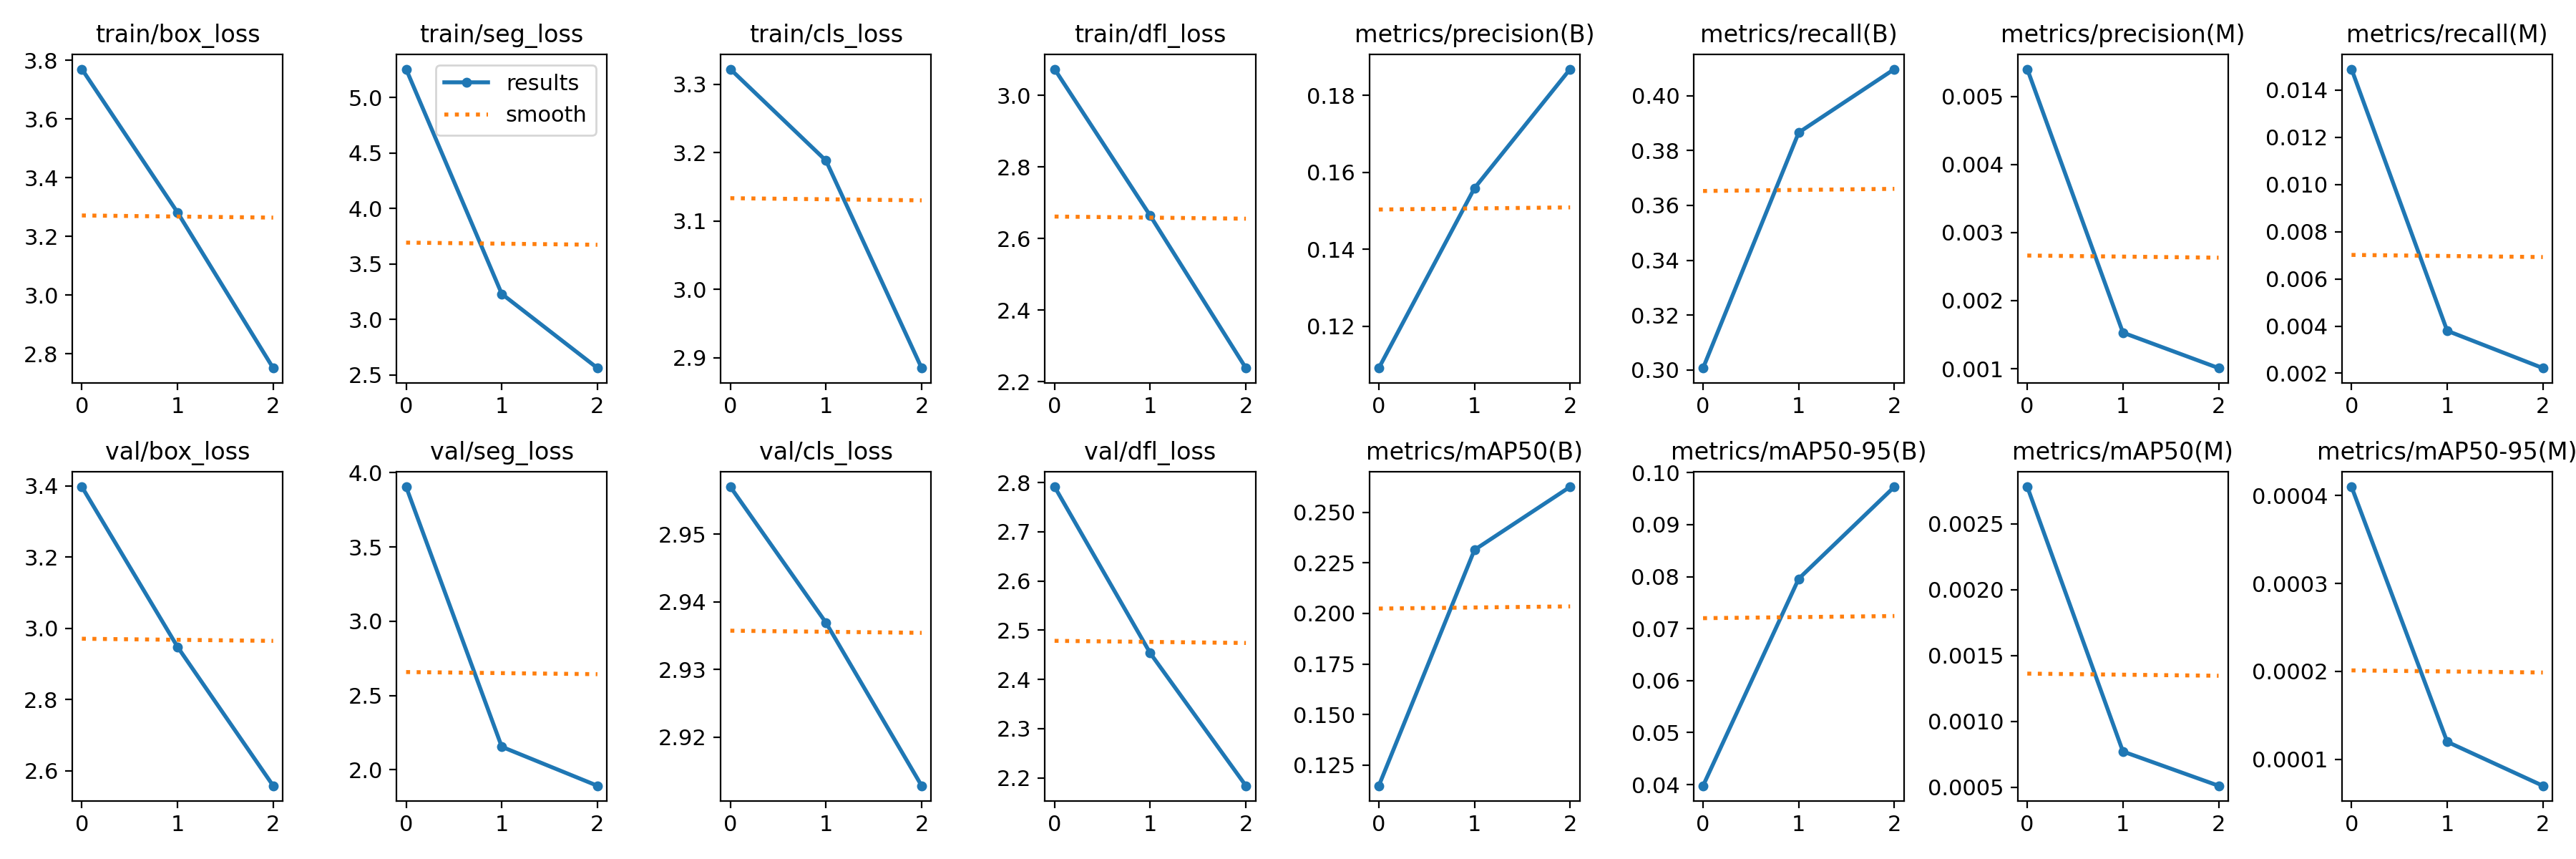

The file beside this chart, header and first rows:
epoch, train/box_loss, train/seg_loss, train/cls_loss, train/dfl_loss, metrics/precision(B), metrics/recall(B), metrics/mAP50(B), metrics/mAP50-95(B), metrics/precision(M), metrics/recall(M), metrics/mAP50(M), metrics/mAP50-95(M), val/box_loss, val/seg_loss, val/cls_loss, val/dfl_loss, lr/pg0, lr/pg1, lr/pg2
0, 3.77, 5.256, 3.322, 3.073, 0.1091, 0.3007, 0.1148, 0.03979, 0.0054, 0.01489, 0.00278, 0.00041, 3.397, 3.905, 2.957, 2.791, 8e-05, 8e-05, 8e-05
1, 3.282, 3.23, 3.188, 2.664, 0.1559, 0.3866, 0.2314, 0.07959, 0.00153, 0.0038, 0.00077, 0.00012, 2.948, 2.155, 2.937, 2.453, 0.0001206, 0.0001206, 0.0001206
2, 2.751, 2.561, 2.885, 2.238, 0.1868, 0.4097, 0.2627, 0.09727, 0.00101, 0.00222, 0.00051, 7e-05, 2.558, 1.893, 2.913, 2.184, 9.52e-05, 9.52e-05, 9.52e-05
